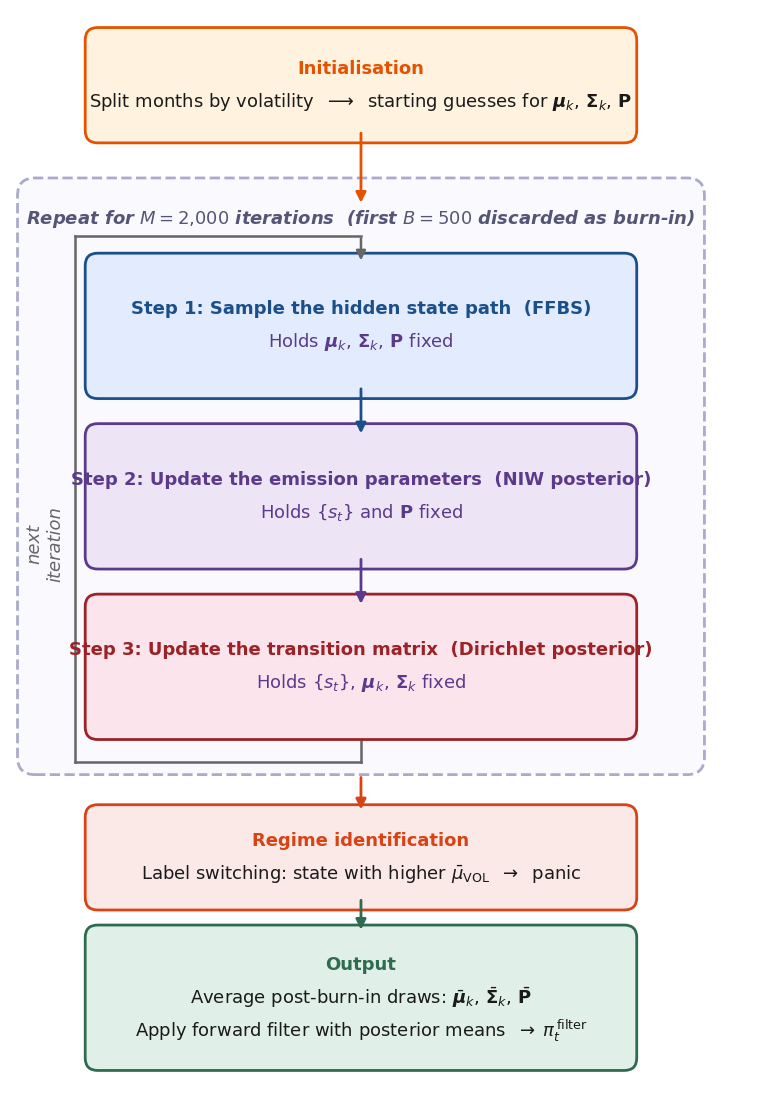

This figure's Python source: (Note: this script raises an exception after producing the figure.)
"""
Generate a clear, intuitive Gibbs sampling flowchart for the HMM estimation.
Output: gibbs_sampling_diagram.png (and .pdf)
"""

import matplotlib.pyplot as plt
from matplotlib.patches import FancyBboxPatch, FancyArrowPatch
import numpy as np

# ── Colours ──
BLUE = '#1B4F8A'
PURPLE = '#5B3A8C'
GREEN = '#2E6B4F'
TEXT_DARK = '#1A1A1A'
GREY = '#666666'
INIT_FILL = '#FFF3E0'
INIT_EDGE = '#E65100'
STEP1_FILL = '#E3ECFF'
STEP1_EDGE = '#1B4F8A'
STEP2_FILL = '#EDE5F5'
STEP2_EDGE = '#5B3A8C'
STEP3_FILL = '#FCE4EC'
STEP3_EDGE = '#9B2226'
OUTPUT_FILL = '#E0F0E8'
OUTPUT_EDGE = '#2E6B4F'
LOOP_BG = '#FAFAFE'
LOOP_EDGE = '#AAAACC'
EQ_COLOR = '#333333'

plt.rcParams['font.family'] = 'sans-serif'
plt.rcParams['font.sans-serif'] = ['Helvetica', 'Arial', 'DejaVu Sans']

FS = 13  # uniform font size everywhere

fig, ax = plt.subplots(1, 1, figsize=(12, 14))
ax.set_xlim(-1.5, 13.5)
ax.set_ylim(-19, 2.5)
ax.set_aspect('equal')
ax.axis('off')

# ── Helpers ──
def add_box(ax, x, y, w, h, lines, fc, ec, lw=2, zorder=3):
    box = FancyBboxPatch((x - w/2, y - h/2), w, h,
                          boxstyle='round,pad=0.25', facecolor=fc,
                          edgecolor=ec, linewidth=lw, zorder=zorder)
    ax.add_patch(box)
    n = len(lines)
    spacing = 0.15
    positions = []
    current_y = y + (n - 1) * spacing * 0.5
    for i in range(n):
        positions.append(current_y - i * spacing * 2.2)
    mid = (positions[0] + positions[-1]) / 2
    offset = y - mid
    positions = [p + offset for p in positions]
    for (text, fs, color, bold), py in zip(lines, positions):
        fw = 'bold' if bold else 'normal'
        ax.text(x, py, text, fontsize=fs, ha='center', va='center',
                color=color, fontweight=fw, zorder=zorder+1)

def arrow_down(ax, x, y1, y2, color=GREY, lw=2):
    ax.add_patch(FancyArrowPatch(
        posA=(x, y1), posB=(x, y2),
        arrowstyle='-|>', mutation_scale=15, linewidth=lw,
        color=color, zorder=5))

cx = 5.5
sw = 10.5      # step box width (wider so titles fit)
init_w = 10.5  # init/label/output width matches steps
step_gap = 1.0

# ═══════════════════════════════════════════
# INIT
# ═══════════════════════════════════════════
init_y = 1.0
init_h = 1.8
add_box(ax, cx, init_y, init_w, init_h, [
    ('Initialisation', FS, INIT_EDGE, True),
    ('', 3, TEXT_DARK, False),
    (r'Split months by volatility $\;\longrightarrow\;$ starting guesses for $\boldsymbol{\mu}_k,\, \boldsymbol{\Sigma}_k,\, \mathbf{P}$', FS, TEXT_DARK, False),
], INIT_FILL, INIT_EDGE)

arrow_down(ax, cx, init_y - init_h/2, init_y - init_h/2 - 1.5, INIT_EDGE)

# ═══════════════════════════════════════════
# Compute step positions
# ═══════════════════════════════════════════
loop_top = -1.2
sh = 2.4

s1_y = loop_top - 1.4 - sh/2     # extra headroom above Step 1 for the "Repeat" label and loop-back arrow
s2_y = s1_y - sh/2 - step_gap - sh/2
s3_y = s2_y - sh/2 - step_gap - sh/2

# Loop box fits tightly around content
loop_bot = s3_y - sh/2 - 0.6

# ═══════════════════════════════════════════
# LOOP BOX (drawn first as background)
# ═══════════════════════════════════════════
loop_box = FancyBboxPatch((-1.0, loop_bot), 13, loop_top - loop_bot,
                            boxstyle='round,pad=0.35', facecolor=LOOP_BG,
                            edgecolor=LOOP_EDGE, linewidth=2, linestyle='--', zorder=0)
ax.add_patch(loop_box)
loop_label_y = loop_top - 0.25
ax.text(cx, loop_label_y,
        r'Repeat for $M = 2{,}000$ iterations  (first $B = 500$ discarded as burn-in)',
        fontsize=FS, fontstyle='italic', color='#555577', va='top', ha='center', fontweight='bold')

# ═══════════════════════════════════════════
# STEP 1: FFBS
# ═══════════════════════════════════════════
add_box(ax, cx, s1_y, sw, sh, [
    (r'Step 1: Sample the hidden state path  (FFBS)', FS, BLUE, True),
    ('', 2, TEXT_DARK, False),
    (r'Holds $\boldsymbol{\mu}_k,\, \boldsymbol{\Sigma}_k,\, \mathbf{P}$ fixed', FS, PURPLE, False),
], STEP1_FILL, STEP1_EDGE)

arrow_down(ax, cx, s1_y - sh/2, s1_y - sh/2 - step_gap, BLUE)

# ═══════════════════════════════════════════
# STEP 2: NIW update
# ═══════════════════════════════════════════
add_box(ax, cx, s2_y, sw, sh, [
    (r'Step 2: Update the emission parameters  (NIW posterior)', FS, PURPLE, True),
    ('', 2, TEXT_DARK, False),
    (r'Holds $\{s_t\}$ and $\mathbf{P}$ fixed', FS, PURPLE, False),
], STEP2_FILL, STEP2_EDGE)

arrow_down(ax, cx, s2_y - sh/2, s2_y - sh/2 - step_gap, PURPLE)

# ═══════════════════════════════════════════
# STEP 3: Dirichlet update
# ═══════════════════════════════════════════
add_box(ax, cx, s3_y, sw, sh, [
    (r'Step 3: Update the transition matrix  (Dirichlet posterior)', FS, '#9B2226', True),
    ('', 2, TEXT_DARK, False),
    (r'Holds $\{s_t\},\, \boldsymbol{\mu}_k,\, \boldsymbol{\Sigma}_k$ fixed', FS, PURPLE, False),
], STEP3_FILL, STEP3_EDGE)

# ── Loop-back arrow ──
# Routed on the LEFT side of the loop box, with the horizontal feed-in placed
# between the "Repeat for M=..." label and the Step 1 box.
loop_bottom_y = s3_y - sh/2 - 0.7
loop_x = -0.2
step1_top = s1_y + sh/2
horiz_top_y = (loop_label_y - 0.55)   # well below the label baseline
# Down from Step 3
ax.plot([cx, cx], [s3_y - sh/2, loop_bottom_y], color=GREY, lw=1.8, zorder=2)
# Across to the left
ax.plot([cx, loop_x], [loop_bottom_y, loop_bottom_y], color=GREY, lw=1.8, zorder=2)
# Up along the left side
ax.plot([loop_x, loop_x], [loop_bottom_y, horiz_top_y], color=GREY, lw=1.8, zorder=2)
# Across to the right, ending above Step 1 center
ax.plot([loop_x, cx], [horiz_top_y, horiz_top_y], color=GREY, lw=1.8, zorder=2)
# Arrow down into the top of Step 1
ax.add_patch(FancyArrowPatch(
    posA=(cx, horiz_top_y), posB=(cx, step1_top + 0.05),
    arrowstyle='-|>', mutation_scale=14, linewidth=1.8,
    color=GREY, zorder=5))
ax.text(loop_x - 0.6, (loop_bottom_y + s1_y) / 2, 'next\niteration',
        fontsize=FS, fontstyle='italic', color=GREY,
        ha='center', va='center', rotation=90,
        bbox=dict(boxstyle='round,pad=0.2', facecolor=LOOP_BG, edgecolor='none'))

# ═══════════════════════════════════════════
# REGIME IDENTIFICATION
# ═══════════════════════════════════════════
LABEL_FILL = '#FBE9E7'
LABEL_EDGE = '#D84315'

label_y = loop_bot - 2.0
label_h = 1.6
arrow_down(ax, cx, loop_bot - 0.35, label_y + label_h/2 + 0.1, LABEL_EDGE)

add_box(ax, cx, label_y, init_w, label_h, [
    ('Regime identification', FS, LABEL_EDGE, True),
    ('', 2, TEXT_DARK, False),
    (r'Label switching: state with higher $\bar{\mu}_{\mathrm{VOL}}$ $\;\rightarrow\;$ panic', FS, TEXT_DARK, False),
], LABEL_FILL, LABEL_EDGE)

# ═══════════════════════════════════════════
# OUTPUT
# ═══════════════════════════════════════════
out_y = label_y - label_h/2 - 2.0
out_h = 2.4
arrow_down(ax, cx, label_y - label_h/2, out_y + out_h/2 + 0.1, GREEN)

add_box(ax, cx, out_y, init_w, out_h, [
    ('Output', FS, GREEN, True),
    ('', 3, TEXT_DARK, False),
    (r'Average post-burn-in draws: $\bar{\boldsymbol{\mu}}_k,\, \bar{\boldsymbol{\Sigma}}_k,\, \bar{\mathbf{P}}$', FS, TEXT_DARK, False),
    ('', 2, TEXT_DARK, False),
    (r'Apply forward filter with posterior means $\;\rightarrow\; \pi_t^{\,\mathrm{filter}}$', FS, TEXT_DARK, False),
], OUTPUT_FILL, OUTPUT_EDGE)

plt.savefig('plots/thesis/gibbs_sampling_diagram.png', dpi=300, bbox_inches='tight',
            facecolor='white', edgecolor='none', pad_inches=0.15)
plt.savefig('plots/thesis/gibbs_sampling_diagram.pdf', bbox_inches='tight',
            facecolor='white', edgecolor='none', pad_inches=0.15)
plt.close()
print('Saved plots/thesis/gibbs_sampling_diagram.png and .pdf')
